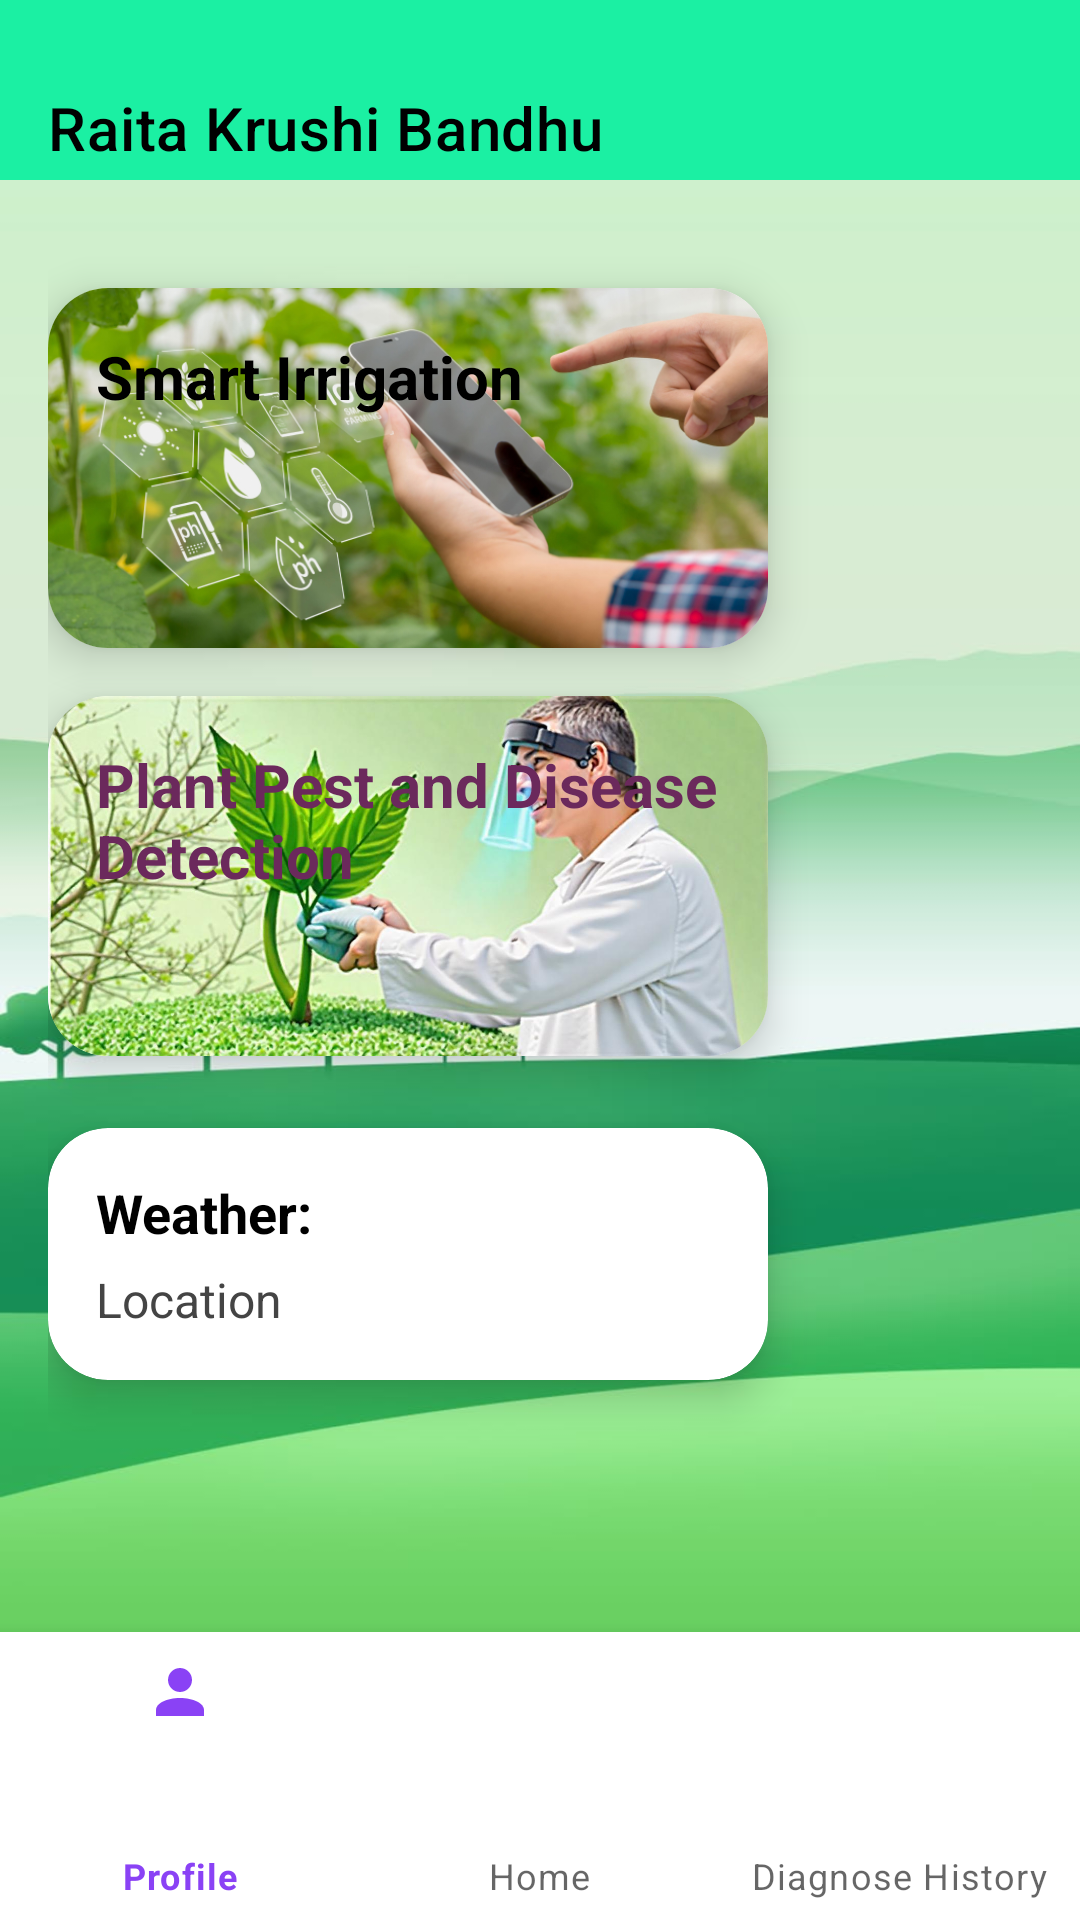

The Android layout XML behind this screen, and the referenced resources:
<!-- AndroidManifest.xml: application theme Theme.RaitaKrushiBandhu -->
<!-- res/layout/activity_home.xml -->
<?xml version="1.0" encoding="utf-8"?>
<androidx.coordinatorlayout.widget.CoordinatorLayout
    xmlns:android="http://schemas.android.com/apk/res/android"
    xmlns:app="http://schemas.android.com/apk/res-auto"
    xmlns:tools="http://schemas.android.com/tools"
    android:layout_width="match_parent"
    android:layout_height="match_parent">

    
    <androidx.appcompat.widget.Toolbar
        android:id="@+id/main_toolbar"
        android:layout_width="match_parent"
        android:layout_height="wrap_content"
        android:background="@color/colorPrimary"
        android:paddingTop="25dp"
        android:paddingBottom="20dp"
        android:theme="?attr/actionBarTheme"
        app:title="Raita Krushi Bandhu"
        app:titleTextColor="@color/black" />

    
    <RelativeLayout
        android:id="@+id/main_content"
        android:layout_width="match_parent"
        android:layout_height="match_parent"
        android:layout_marginTop="60dp"
        android:layout_marginBottom="80dp"
        android:background="@drawable/home_background"
        android:padding="16dp">

        <com.google.android.material.card.MaterialCardView
            android:id="@+id/cardSmartIrrigation"
            android:layout_width="240dp"
            android:layout_height="120dp"
            android:layout_marginTop="20dp"
            app:cardCornerRadius="20dp"
            app:cardElevation="8dp"
            android:clickable="true"
            android:focusable="true"
            android:foreground="?attr/selectableItemBackground">

            <RelativeLayout
                android:layout_width="match_parent"
                android:layout_height="match_parent"
                android:padding="16dp"
                android:background="@drawable/card_irrigation_bg">

                <TextView
                    android:layout_width="wrap_content"
                    android:layout_height="wrap_content"
                    android:text="Smart Irrigation"
                    android:textSize="20sp"
                    android:textColor="@android:color/black"
                    android:textStyle="bold" />
            </RelativeLayout>
        </com.google.android.material.card.MaterialCardView>

        <com.google.android.material.card.MaterialCardView
            android:id="@+id/cardPestDetection"
            android:layout_width="240dp"
            android:layout_height="120dp"
            android:layout_below="@id/cardSmartIrrigation"
            android:layout_marginTop="16dp"
            app:cardCornerRadius="20dp"
            app:cardElevation="8dp"
            android:clickable="true"
            android:focusable="true"
            android:foreground="?attr/selectableItemBackground">

            <RelativeLayout
                android:layout_width="match_parent"
                android:layout_height="match_parent"
                android:padding="16dp"
                android:background="@drawable/card_pest_bg">

                <TextView
                    android:layout_width="wrap_content"
                    android:layout_height="wrap_content"
                    android:text="Plant Pest and Disease Detection"
                    android:textColor="#6b295c"
                    android:textSize="20sp"
                    android:textStyle="bold" />
            </RelativeLayout>
        </com.google.android.material.card.MaterialCardView>

        <com.google.android.material.card.MaterialCardView
            android:id="@+id/cardWeather"
            android:layout_width="240dp"
            android:layout_height="wrap_content"
            android:layout_below="@id/cardPestDetection"
            android:layout_marginTop="24dp"
            app:cardCornerRadius="20dp"
            app:cardElevation="8dp"
            android:clickable="false"
            android:focusable="false">

            <RelativeLayout
                android:layout_width="match_parent"
                android:layout_height="wrap_content"
                android:padding="16dp">

                <TextView
                    android:id="@+id/tvWeather"
                    android:layout_width="wrap_content"
                    android:layout_height="wrap_content"
                    android:text="Weather:"
                    android:textColor="@android:color/black"
                    android:textSize="18sp"
                    android:textStyle="bold" />

                <TextView
                    android:id="@+id/tvLocation"
                    android:layout_width="wrap_content"
                    android:layout_height="wrap_content"
                    android:layout_below="@id/tvWeather"
                    android:layout_marginTop="6dp"
                    android:text="Location"
                    android:textSize="16sp"
                    android:textColor="#444" />
            </RelativeLayout>
        </com.google.android.material.card.MaterialCardView>

    </RelativeLayout>

    
    <com.google.android.material.bottomnavigation.BottomNavigationView
        android:id="@+id/bottom_navigation"
        android:layout_width="match_parent"
        android:layout_height="96dp"
        android:layout_gravity="bottom"
        app:menu="@menu/bottom_nav_menu" />

</androidx.coordinatorlayout.widget.CoordinatorLayout>
<!-- resources referenced by this layout -->
<resources>
  <color name="black">#FF000000</color>
  <color name="colorPrimary">#1BF0A3</color>
  <!-- drawable card_irrigation_bg: jpg bitmap (drawable, 247159 bytes) -->
  <!-- drawable card_pest_bg: jpeg bitmap (drawable, 108359 bytes) -->
  <!-- drawable home_background: jpg bitmap (drawable, 21863 bytes) -->
  <style name="Theme.RaitaKrushiBandhu" parent="Theme.MaterialComponents.DayNight.DarkActionBar">
          
          <item name="windowActionBar">false</item>
          <item name="windowNoTitle">true</item>
  
          
          <item name="colorPrimary">@color/purple_500</item>
          <item name="colorPrimaryVariant">@color/purple_700</item>
          <item name="colorOnPrimary">@color/white</item>
          <item name="colorSecondary">@color/teal_200</item>
          <item name="colorOnSecondary">@color/black</item>
          <item name="android:statusBarColor" tools:targetApi="l">?attr/colorPrimaryVariant</item>
      </style>
  <color name="purple_500">#8a42f5</color>
  <color name="purple_700">#7B1FA2</color>
  <color name="white">#FFFFFFFF</color>
  <color name="teal_200">#80CBC4</color>
</resources>
